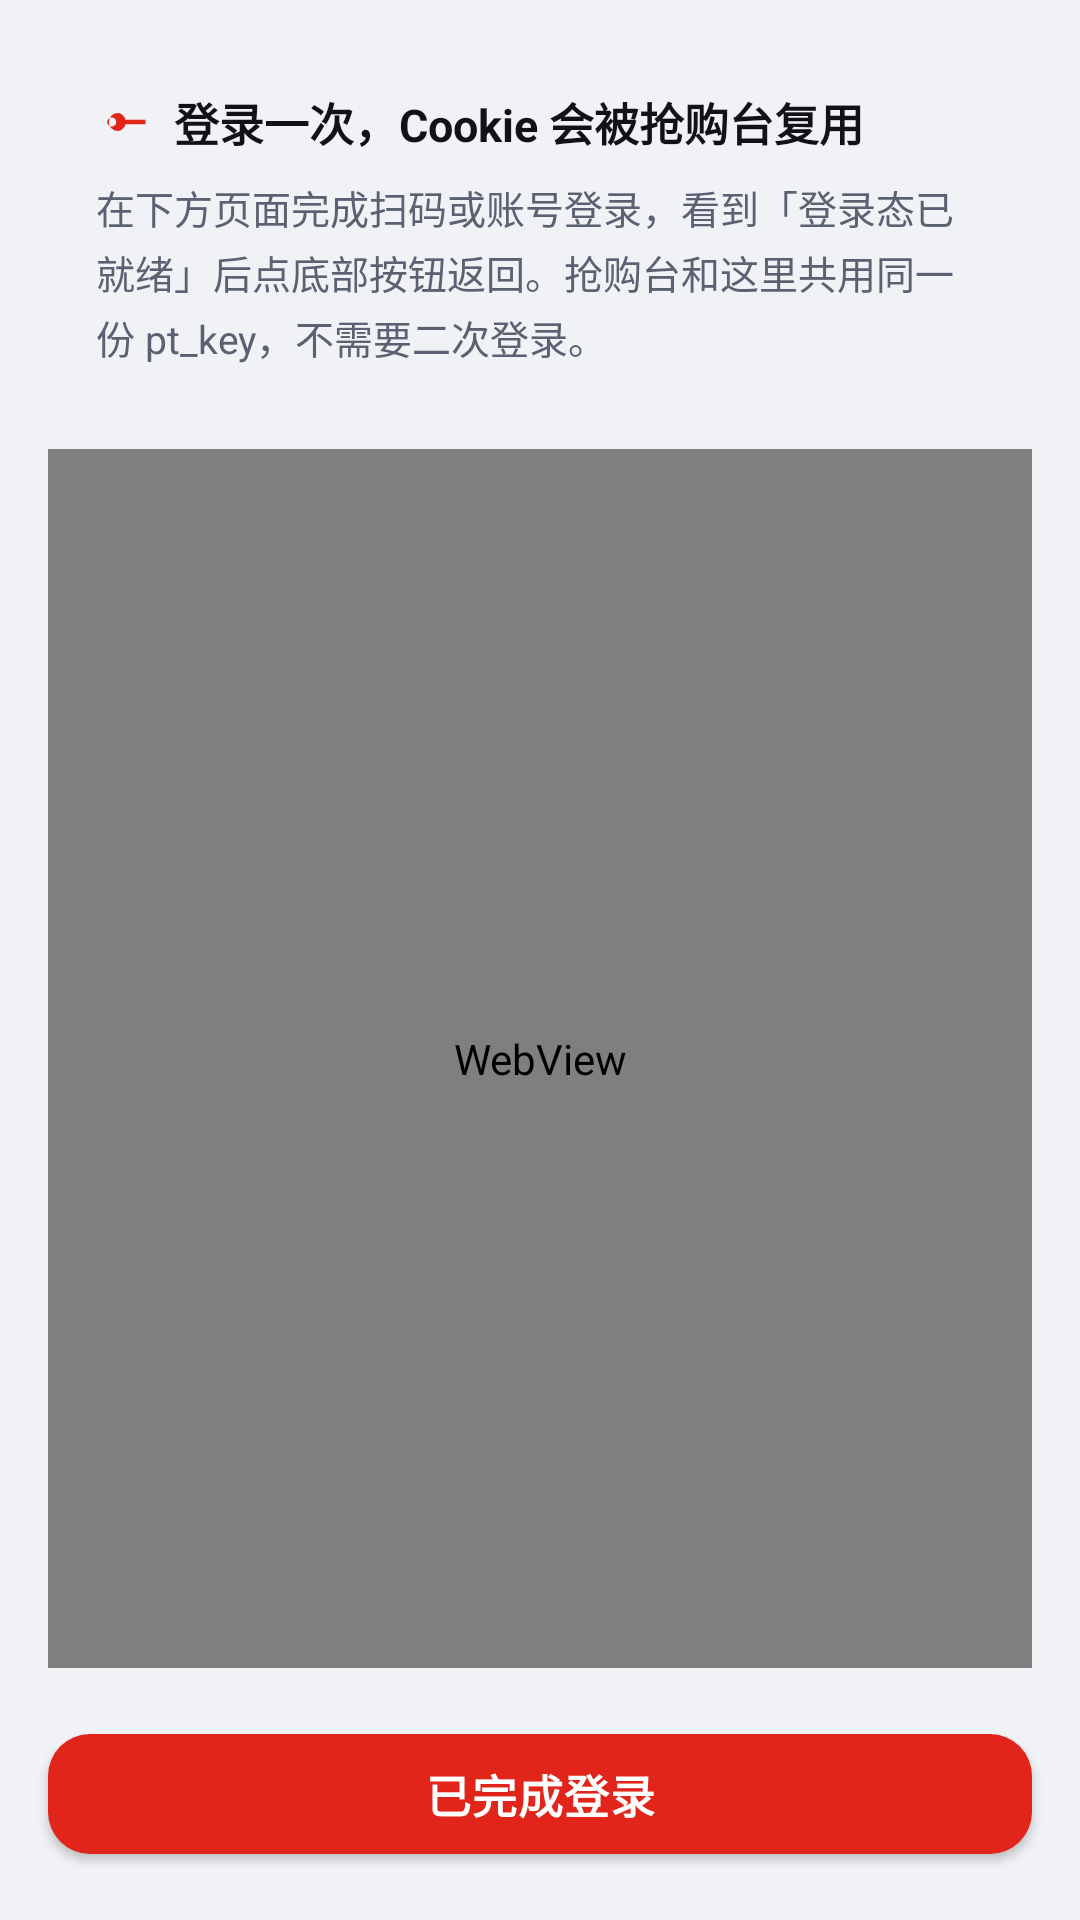

Layout XML and referenced resources for this Android screen:
<!-- AndroidManifest.xml: application theme Theme.JdSniper -->
<!-- res/layout/activity_login.xml -->
<?xml version="1.0" encoding="utf-8"?>
<LinearLayout xmlns:android="http://schemas.android.com/apk/res/android"
    android:layout_width="match_parent"
    android:layout_height="match_parent"
    android:background="@color/bg"
    android:orientation="vertical">

    <LinearLayout
        android:layout_width="match_parent"
        android:layout_height="wrap_content"
        android:layout_marginStart="16dp"
        android:layout_marginTop="14dp"
        android:layout_marginEnd="16dp"
        android:background="@drawable/bg_card"
        android:orientation="vertical"
        android:padding="16dp">

        <LinearLayout
            android:layout_width="match_parent"
            android:layout_height="wrap_content"
            android:gravity="center_vertical"
            android:orientation="horizontal">

            <ImageView
                android:layout_width="18dp"
                android:layout_height="18dp"
                android:contentDescription="@string/login_title"
                android:src="@drawable/ic_key"
                android:tint="@color/brand_red" />

            <TextView
                style="@style/Text.SectionTitle"
                android:layout_width="wrap_content"
                android:layout_height="wrap_content"
                android:layout_marginStart="8dp"
                android:text="@string/login_head" />
        </LinearLayout>

        <TextView
            style="@style/Text.Body"
            android:layout_width="match_parent"
            android:layout_height="wrap_content"
            android:layout_marginTop="8dp"
            android:lineSpacingExtra="3dp"
            android:text="@string/login_body" />
    </LinearLayout>

    <FrameLayout
        android:layout_width="match_parent"
        android:layout_height="0dp"
        android:layout_marginStart="16dp"
        android:layout_marginTop="12dp"
        android:layout_marginEnd="16dp"
        android:layout_weight="1"
        android:background="@drawable/bg_card"
        android:clipToOutline="true">

        <WebView
            android:id="@+id/webLogin"
            android:layout_width="match_parent"
            android:layout_height="match_parent" />
    </FrameLayout>

    <com.google.android.material.button.MaterialButton
        android:id="@+id/btnDone"
        android:layout_width="match_parent"
        android:layout_height="wrap_content"
        android:layout_margin="16dp"
        android:text="@string/btn_done_login" />
</LinearLayout>
<!-- resources referenced by this layout -->
<resources>
  <color name="bg">#F1F2F5</color>
  <color name="brand_red">#E1251B</color>
  <!-- drawable ic_key (drawable) -->
  <?xml version="1.0" encoding="utf-8"?>
  <vector xmlns:android="http://schemas.android.com/apk/res/android"
      android:width="24dp"
      android:height="24dp"
      android:viewportWidth="24"
      android:viewportHeight="24">
      <path
          android:fillColor="#FFFFFFFF"
          android:pathData="M7,14A2,2 0 0,1 5,12A2,2 0 0,1 7,10A2,2 0 0,1 9,12A2,2 0 0,1 7,14M12.6,10C12.1,8.9 11,8 9.7,8A4,4 0 0,0 5.7,12A4,4 0 0,0 9.7,16C11,16 12.1,15.1 12.6,14H13V13H22V11H13V10H12.6Z" />
  </vector>
  <string name="btn_done_login">已完成登录</string>
  <string name="login_body">在下方页面完成扫码或账号登录，看到「登录态已就绪」后点底部按钮返回。抢购台和这里共用同一份 pt_key，不需要二次登录。</string>
  <string name="login_head">登录一次，Cookie 会被抢购台复用</string>
  <string name="login_title">登录京东</string>
  <style name="Text.Body" parent="">
          <item name="android:textSize">13sp</item>
          <item name="android:textColor">@color/text_secondary</item>
          <item name="android:includeFontPadding">false</item>
      </style>
  <style name="Text.SectionTitle" parent="">
          <item name="android:textSize">15sp</item>
          <item name="android:textStyle">bold</item>
          <item name="android:textColor">@color/text_primary</item>
          <item name="android:includeFontPadding">false</item>
      </style>
  <style name="Theme.JdSniper" parent="Theme.Material3.DayNight.NoActionBar">
          <item name="colorPrimary">@color/brand_red</item>
          <item name="colorOnPrimary">#FFFFFF</item>
          <item name="colorPrimaryContainer">#FFE8E5</item>
          <item name="colorOnPrimaryContainer">@color/brand_red_dark</item>
          <item name="colorSecondary">@color/ok_green</item>
          <item name="colorOnSecondary">#FFFFFF</item>
          <item name="colorSurface">@color/surface</item>
          <item name="colorOnSurface">@color/text_primary</item>
          <item name="colorSurfaceVariant">@color/surface_alt</item>
          <item name="colorOnSurfaceVariant">@color/text_secondary</item>
          <item name="colorOutline">@color/stroke</item>
          <item name="android:colorBackground">@color/bg</item>
          <item name="android:textColorPrimary">@color/text_primary</item>
          <item name="android:textColorSecondary">@color/text_secondary</item>
          <item name="android:statusBarColor">@color/bg</item>
          <item name="android:windowLightStatusBar">true</item>
          <item name="android:navigationBarColor">@color/surface</item>
          <item name="android:windowLightNavigationBar" tools:targetApi="27">true</item>
          <item name="materialButtonStyle">@style/Widget.JdSniper.Button</item>
      </style>
  <color name="text_secondary">#5A6172</color>
  <color name="text_primary">#101217</color>
  <color name="brand_red_dark">#B01A12</color>
  <color name="ok_green">#0BA36B</color>
  <color name="surface">#FFFFFF</color>
  <color name="surface_alt">#FAFBFC</color>
  <color name="stroke">#E6E8ED</color>
  <style name="Widget.JdSniper.Button" parent="Widget.MaterialComponents.Button">
          <item name="cornerRadius">14dp</item>
          <item name="android:textSize">15sp</item>
          <item name="android:textStyle">bold</item>
          <item name="android:letterSpacing">0.02</item>
          <item name="android:minHeight">52dp</item>
          <item name="backgroundTint">@color/brand_red</item>
          <item name="android:textColor">#FFFFFF</item>
      </style>
</resources>
